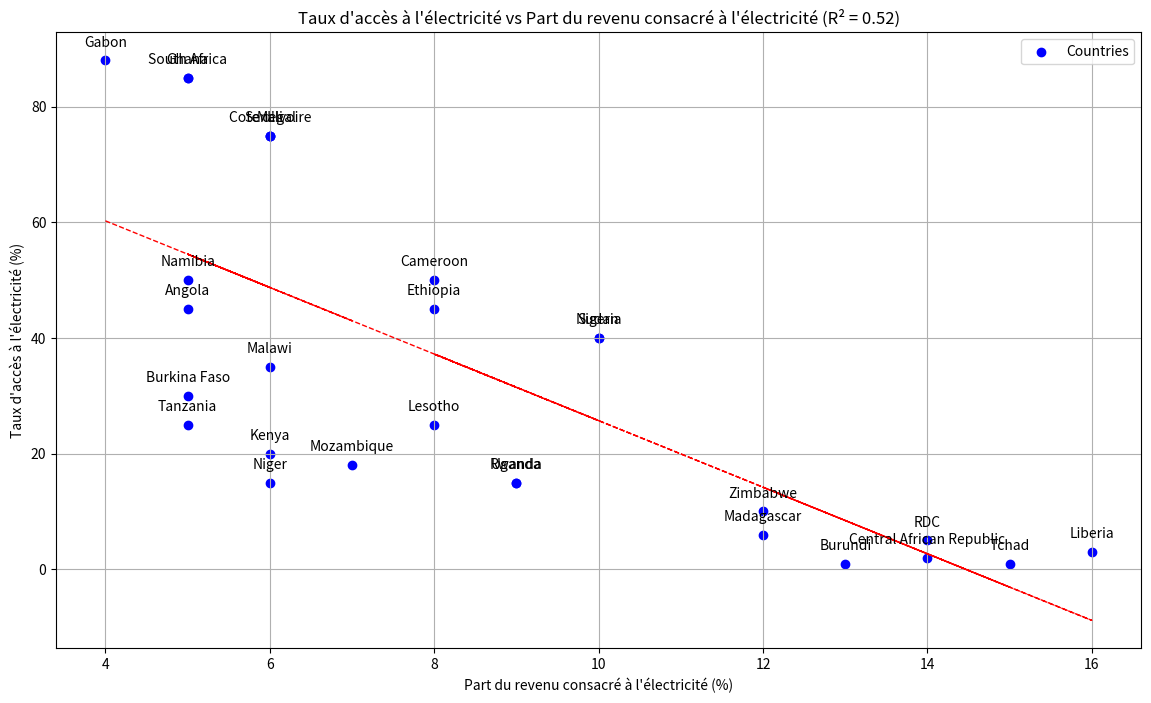

This chart was generated by the following Python code:
import pandas as pd
import matplotlib.pyplot as plt
import numpy as np

# Data extracted from the graph
data = {
    'Country': ['Gabon', 'South Africa', 'Ghana', 'Cote d\'Ivoire', 'Senegal', 'Mali', 'Angola', 'Tanzania', 'Kenya', 'Mozambique', 'Namibia', 'Malawi', 'Burkina Faso', 'Niger', 'Nigeria', 'Cameroon', 'Uganda', 'Ethiopia', 'Sudan', 'Zimbabwe', 'Liberia', 'RDC', 'Central African Republic', 'Madagascar', 'Tchad', 'Burundi', 'Rwanda', 'Lesotho'],
    'Access (%)': [88, 85, 85, 75, 75, 75, 45, 25, 20, 18, 50, 35, 30, 15, 40, 50, 15, 45, 40, 10, 3, 5, 2, 6, 1, 1, 15, 25],
    'Income (%)': [4, 5, 5, 6, 6, 6, 5, 5, 6, 7, 5, 6, 5, 6, 10, 8, 9, 8, 10, 12, 16, 14, 14, 12, 15, 13, 9, 8]
}

df = pd.DataFrame(data)

# Plotting the data
plt.figure(figsize=(14, 8))
plt.scatter(df['Income (%)'], df['Access (%)'], color='blue', label='Countries')

# Annotate each point with the country name
for i, row in df.iterrows():
    plt.annotate(row['Country'], (row['Income (%)'], row['Access (%)']), textcoords="offset points", xytext=(0,10), ha='center')

# Regression line
X = df['Income (%)']
Y = df['Access (%)']
m, b = np.polyfit(X, Y, 1)
plt.plot(X, m*X + b, color='red', linestyle='--', linewidth=1)

# Calculate R²
Y_pred = m*X + b
ss_res = np.sum((Y - Y_pred) ** 2)
ss_tot = np.sum((Y - np.mean(Y)) ** 2)
r2 = 1 - (ss_res / ss_tot)

# Adding title and labels
plt.title(f'Taux d\'accès à l\'électricité vs Part du revenu consacré à l\'électricité (R² = {r2:.2f})')
plt.xlabel('Part du revenu consacré à l\'électricité (%)')
plt.ylabel('Taux d\'accès à l\'électricité (%)')
plt.grid(True)
plt.legend()

# Display the plot
plt.show()
